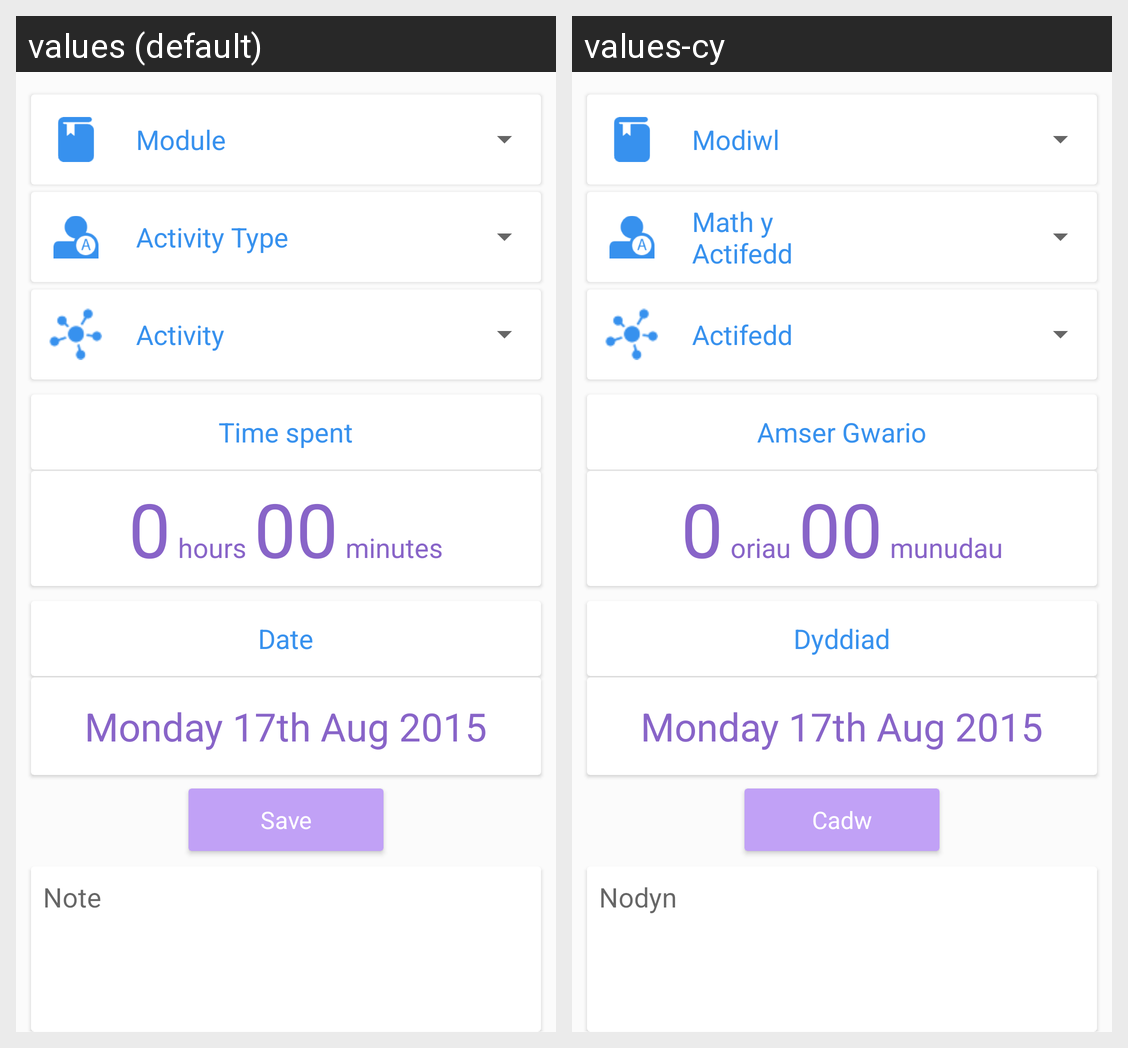

Translations of the strings shown on this Android screen, per locale in the grid:
Android screen res/layout/log_fragment_log_activity.xml rendered under 2 locales, left to right: values (default), values-cy. Device: Nexus 5 (rendered at 1080×1920; each locale shown at half size, 540×960, under a caption strip naming it); theme AppTheme.
Strings drawn on this screen, with the default value and each locale's value (text and hints the layout hard-codes, and strings that could not be matched under every locale, appear in the picture but are not listed):

module
  values: Module
  values-cy: Modiwl

activity_type
  values: Activity Type
  values-cy: Math y Actifedd

activity
  values: Activity
  values-cy: Actifedd

time_spent
  values: Time spent
  values-cy: Amser Gwario

hours
  values: hours
  values-cy: oriau

minutes
  values: minutes
  values-cy: munudau

date
  values: Date
  values-cy: Dyddiad

save
  values: Save
  values-cy: Cadw

note
  values: Note
  values-cy: Nodyn
